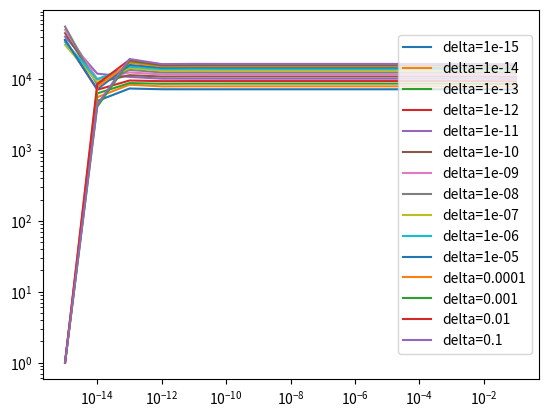

This chart was generated by the following Python code:
import numpy as np
import matplotlib.pyplot as plt
from sympy import symbols, diff, sin, exp, sqrt, lambdify


syms = symbols('a b h k x Tamb phi L')
a, b, h, k, x, Tamb, phi, L = syms
gamma = sqrt((2*(a+b)*h) / (a*b*k))
top = exp(gamma*L)*(h+k*gamma)
bottom = exp(-gamma*L)*(h-k*gamma) + exp(gamma*L)*(h+k*gamma)
c1 = -(phi / (k*gamma)) * (top / bottom)
c2 = (phi / (k*gamma)) + c1
Ts = c1*exp(-gamma*x) + c2*exp(gamma*x) + Tamb

dTs_dh = diff(Ts, h)
dTs_dk = diff(Ts, k)
dTs_dphi = diff(Ts, phi)

# Test points
x0 = 0.1 # m
dx = 0.04 # m
xj = [x0 + (j-1)*dx for j in range(1, 16)]

# Parameters
h_pass = 20 # W / (m2 * C)
k_pass = 401 # W / (m * C)
phi_pass = -180000 # W / m2
Tamb_pass = 21.29 # deg C
a_pass = 0.0095 # m
b_pass = 0.0095 # m
L_pass = 0.7 # m

def Ts_fun(q):
    phi_guess = q[0]
    h_guess = q[1]

    x_vals = np.array([0.1 + k*0.04 for k in range(15)])

    values = {
        a: a_pass,
        b: b_pass, 
        h: h_guess,
        k: k_pass,
        Tamb: Tamb_pass,
        phi: phi_guess,
        L: L_pass,
    }

    Ts_fun = lambdify(syms, Ts, 'numpy')
    args = [x_vals if s == x else values[s] for s in syms]

    return Ts_fun(*args)

def jac(q):
    phi_guess = q[0]
    h_guess = q[1]

    x_vals = np.array([0.1 + k*0.04 for k in range(15)])

    values = {
        a: a_pass,
        b: b_pass, 
        h: h_guess,
        k: k_pass,
        Tamb: Tamb_pass,
        phi: phi_guess,
        L: L_pass,
    }
    
    args = [x_vals if s == x else values[s] for s in syms]

    dTs_dphi_fun = lambdify(syms, dTs_dphi, 'numpy')
    dTs_dh_fun = lambdify(syms, dTs_dh, 'numpy')

    dTs_dphi_vals = dTs_dphi_fun(*args)
    dTs_dh_vals = dTs_dh_fun(*args)

    return np.transpose(np.array([-dTs_dphi_vals, -dTs_dh_vals]))

# Approximating with finite difference

def num_der_phi(q, delta):

    # Calculate the value of the function at the point here
    Ts_vec = Ts_fun(q)

    # Calculate the value of the function at phi+dphi, h
    qdelta = q+np.array([0, delta])
    Tsdelta_vec = Ts_fun(qdelta)

    # Calculate finite difference
    chi = (Tsdelta_vec - Ts_vec) / delta

    return -chi

def num_der_h(q, delta):
    # Calculate the value of the function at the point here
    Ts_vec = Ts_fun(q)

    # Calculate the value of the function at phi+dphi, h
    qdelta = q+np.array([0, delta])
    Tsdelta_vec = Ts_fun(qdelta)

    # Calculate finite difference
    chi = (Tsdelta_vec - Ts_vec) / delta

    return -chi


# Compute errors for all deltas 
deltas = [10**-x for x in range(15, 0, -1)]
phi_out = np.zeros((15, len(deltas)))
h_out = np.zeros((15, len(deltas)))

q_star = [-100000, 10]

for i, d in enumerate(deltas):
    num_phi = num_der_phi(q_star, d)
    num_h = num_der_phi(q_star, d)

    analytical = jac(q_star)

    a_phi = analytical[:, 0]
    a_h = analytical[:, 1]

    err_phi = abs((num_phi - a_phi)/a_phi)
    err_h = abs((num_h - a_h)/a_h)


    phi_out[:, i] = err_phi # must be transposed prior to plotting
    h_out[:, i] = err_h

legend_strings = [f'delta={delta}' for delta in deltas]

fig, ax = plt.subplots()
ax.plot(deltas, np.transpose(phi_out))
ax.set_yscale('log')
ax.set_xscale('log')
ax.legend(legend_strings, loc='right')

fig, ax = plt.subplots()
ax.plot(deltas, np.transpose(phi_out))
ax.set_yscale('log')
ax.set_xscale('log')
ax.legend(legend_strings, loc='right')
plt.show()
